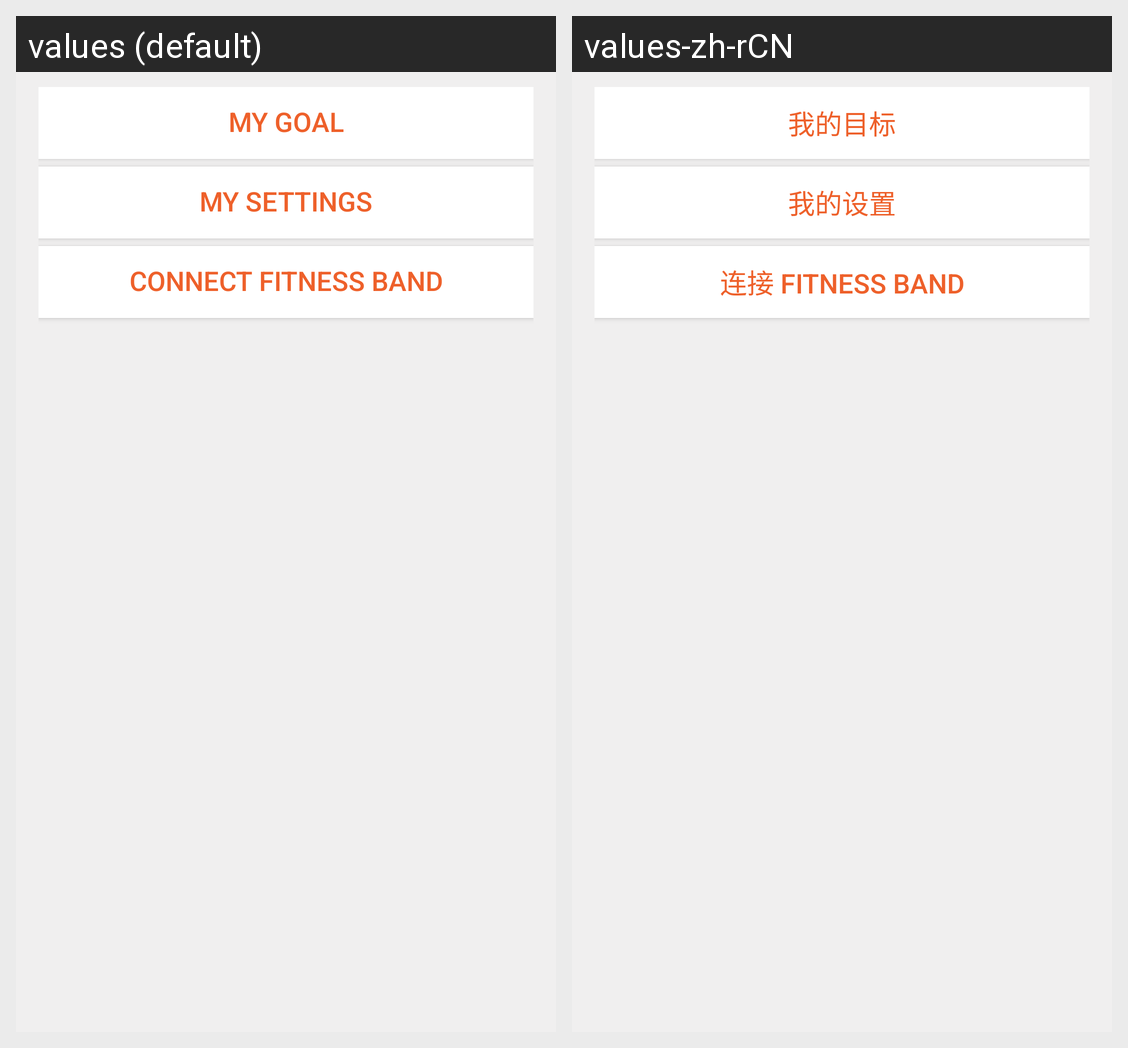

The same Android screen rendered under two of its app's locales, left to right. List the strings drawn on it with the default value and each locale's translation.
Android screen res/layout/activity_menu.xml rendered under 2 locales, left to right: values (default), values-zh-rCN. Device: Nexus 5 (rendered at 1080×1920; each locale shown at half size, 540×960, under a caption strip naming it); theme Theme.MaterialComponents.DayNight.NoActionBar.
Strings drawn on this screen, with the default value and each locale's value (text and hints the layout hard-codes, and strings that could not be matched under every locale, appear in the picture but are not listed):

my_goal
  values: My goal
  values-zh-rCN: 我的目标

my_settings
  values: My settings
  values-zh-rCN: 我的设置

connect_fitband
  values: Connect Fitness Band
  values-zh-rCN: 连接 Fitness band
